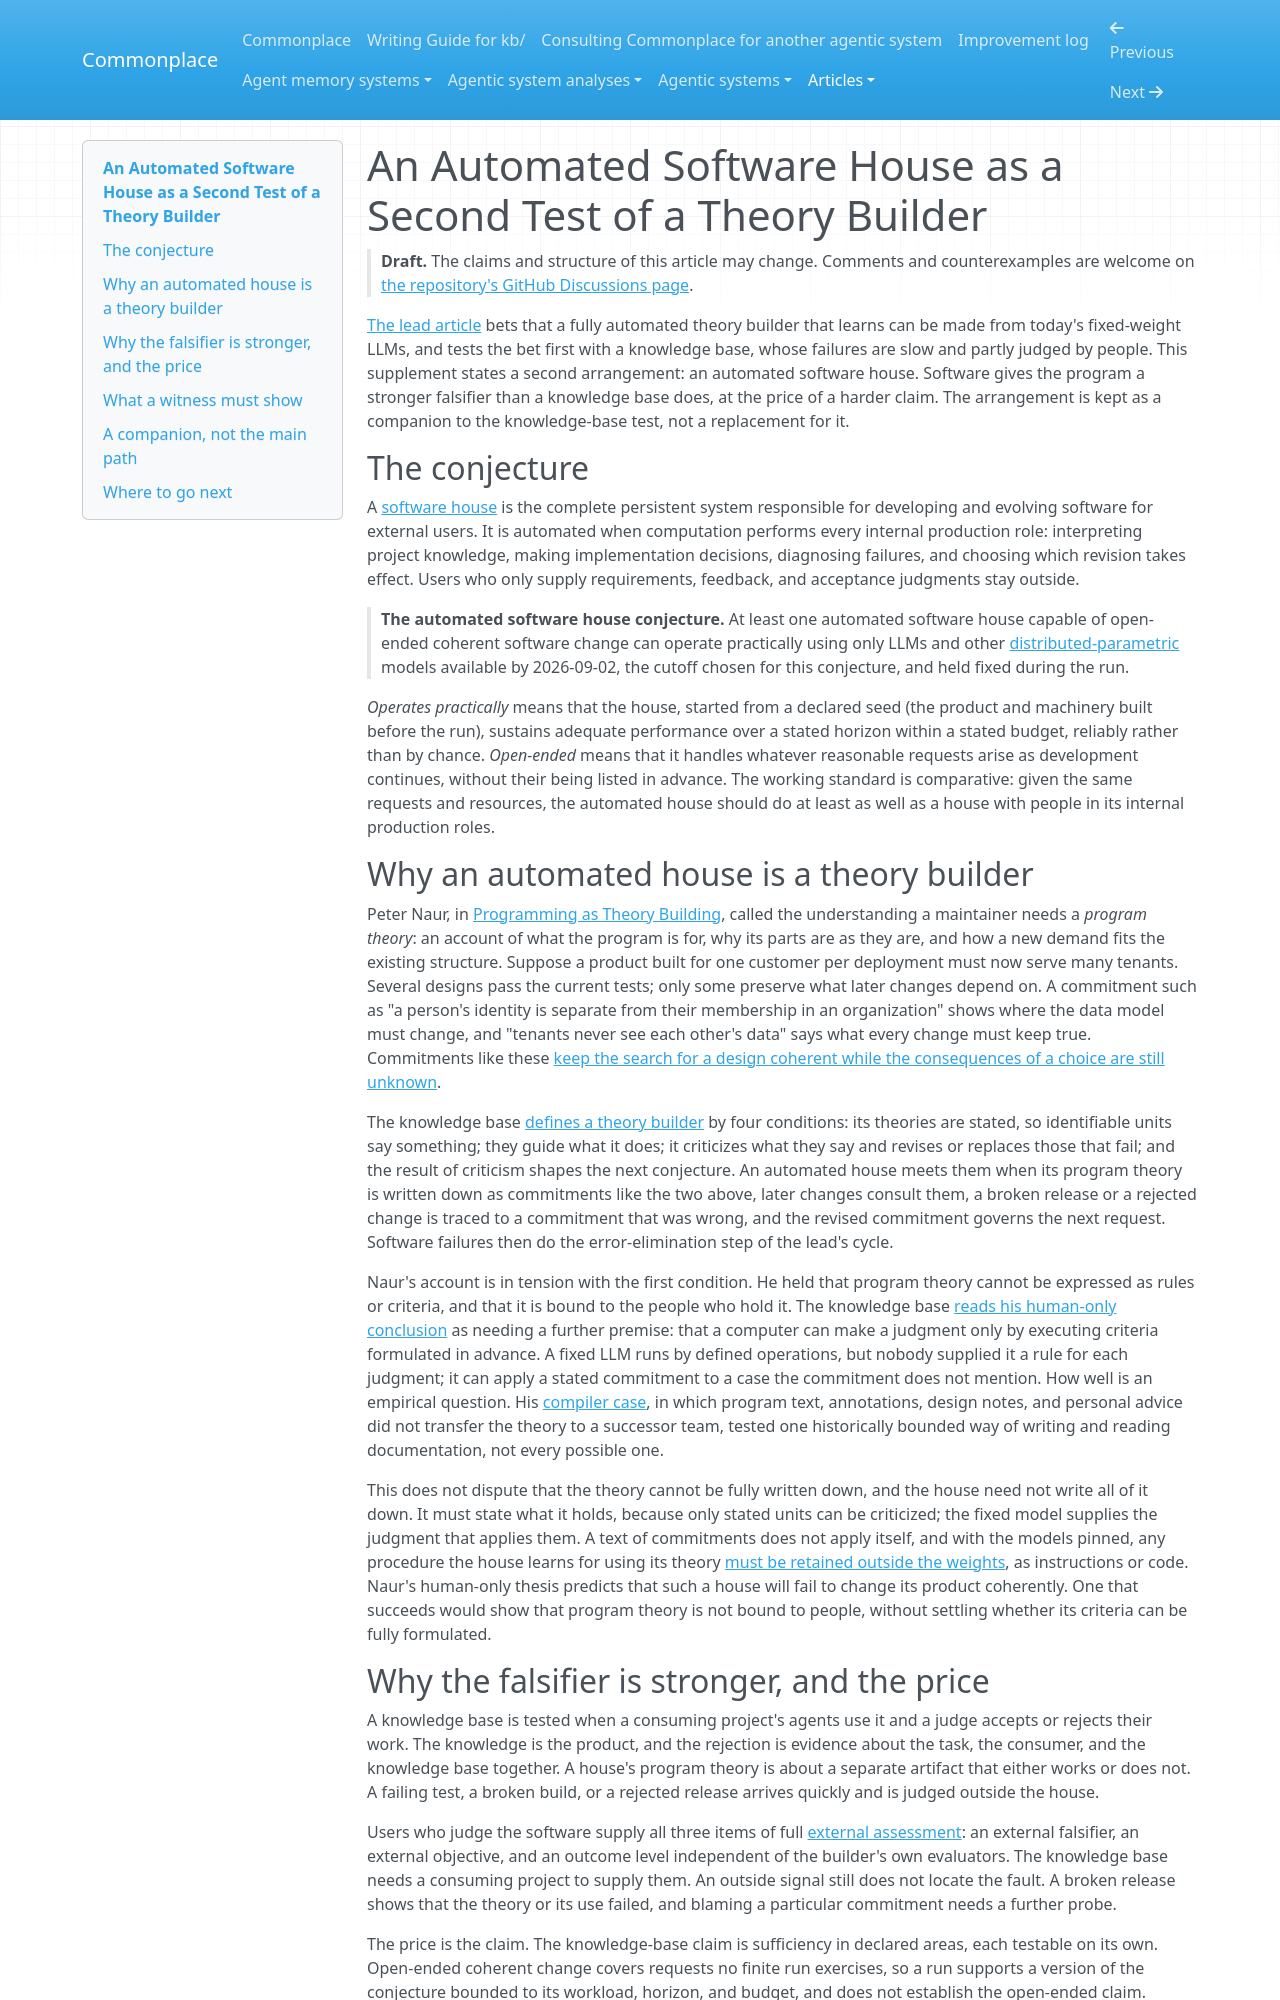

repository: zby/commonplace · page: articles/an-automated-software-house-as-a-second-test-of-a-theory-builder/index.html · generator: mkdocs

---
description: "Supplement: the automated software house conjecture (2026-09-02 fixed models) as a second test of a theory builder; Naur's program theory against the stated-content condition, software's stronger falsifier and harder claim, four witness conditions"
type: articles/types/article.md
status: draft
byline: Zbigniew Lukasiak
source_notes:
  - kb/theory/definitions/software-house.md
  - kb/theory/definitions/theory-builder.md
  - kb/theory/definitions/representational-form.md
  - kb/theory/a-claim-without-external-assessment-carries-three-obligations.md
  - kb/theory/naur-equates-machine-execution-with-formulated-criteria.md
  - kb/theory/naurs-compiler-case-tests-one-documentation-and-consumption-system.md
  - kb/theory/program-theory-sustains-search-under-delayed-feedback.md
  - kb/theory/retained-theory-intervention-isolates-one-explicit-surface.md
  - kb/theory/a-fixed-model-house-must-retain-missing-procedures-for-theory-use.md
  - kb/theory/new-domains-can-turn-theory-builders-into-software-houses.md
---

# An Automated Software House as a Second Test of a Theory Builder

> **Draft.** The claims and structure of this article may change. Comments
> and counterexamples are welcome on
> [the repository's GitHub Discussions page](https://github.com/zby/commonplace/discussions).

[The lead article](./what-does-a-learning-system-gain-by-retaining-a-theory.md) bets
that a fully automated theory builder that learns can be made from today's
fixed-weight LLMs, and tests the bet first with a knowledge base, whose failures are slow
and partly judged by people. This supplement states a second arrangement: an
automated software house. Software gives the program a stronger falsifier
than a knowledge base does, at the price of a harder claim. The arrangement
is kept as a companion to the knowledge-base test, not a replacement for it.

## The conjecture

A [software house](../theory/definitions/software-house.md) is the complete
persistent system responsible for developing and evolving software for
external users. It is automated when computation performs every internal
production role: interpreting project knowledge, making implementation
decisions, diagnosing failures, and choosing which revision takes effect.
Users who only supply requirements, feedback, and acceptance judgments stay
outside.

> **The automated software house conjecture.** At least one automated
> software house capable of open-ended coherent software change can operate
> practically using only LLMs and other
> [distributed-parametric](../theory/definitions/representational-form.md)
> models available by 2026-09-02, the cutoff chosen for this conjecture, and
> held fixed during the run.

*Operates practically* means that the house, started from a declared seed
(the product and machinery built before the run), sustains adequate
performance over a stated horizon within a stated budget, reliably rather
than by chance. *Open-ended* means that it handles whatever reasonable
requests arise as development continues, without their being listed in
advance. The working standard is comparative: given the same requests and
resources, the automated house should do at least as well as a house with
people in its internal production roles.

## Why an automated house is a theory builder

Peter Naur, in
[Programming as Theory Building](https://doi.org/10.1016/0165-6074(85)90032-8),
called the understanding a maintainer needs a *program theory*: an account
of what the program is for, why its parts are as they are, and how a new
demand fits the existing structure. Suppose a product built for one customer
per deployment must now serve many tenants. Several designs pass the current
tests; only some preserve what later changes depend on. A commitment
such as "a person's identity is separate from their membership in an
organization" shows where the data model must change, and "tenants never see
each other's data" says what every change must keep true. Commitments like
these [keep the search for a design coherent while the consequences of a
choice are still unknown](../theory/program-theory-sustains-search-under-delayed-feedback.md).

The knowledge base [defines a theory builder](../theory/definitions/theory-builder.md)
by four conditions: its theories are stated, so identifiable units say
something; they guide what it does; it criticizes what they say and revises
or replaces those that fail; and the result of criticism shapes the next
conjecture. An automated house meets them when its program theory is written
down as commitments like the two above, later changes consult them, a broken
release or a rejected change is traced to a commitment that was wrong, and the
revised commitment governs the next request. Software failures then do the
error-elimination step of the lead's cycle.

Naur's account is in tension with the first condition. He held that program theory cannot
be expressed as rules or criteria, and that it is bound to the people who
hold it. The knowledge base
[reads his human-only conclusion](../theory/naur-equates-machine-execution-with-formulated-criteria.md)
as needing a further premise: that a computer can make a judgment only by
executing criteria formulated in advance. A fixed LLM runs by defined operations,
but nobody supplied it a rule for each judgment; it can apply a stated
commitment to a case the commitment does not mention. How well is an
empirical question. His
[compiler case](../theory/naurs-compiler-case-tests-one-documentation-and-consumption-system.md),
in which program text, annotations, design notes, and personal advice did not
transfer the theory to a successor team, tested one historically bounded way
of writing and reading documentation, not every possible one.

This does not dispute that the theory cannot be fully written down, and the
house need not write all of it down. It must state what
it holds, because only stated units can be criticized; the fixed model
supplies the judgment that applies them. A text of commitments does not apply
itself, and with the models pinned, any procedure the house learns for using
its theory [must be retained outside the weights](../theory/a-fixed-model-house-must-retain-missing-procedures-for-theory-use.md),
as instructions or code. Naur's human-only thesis predicts that such a house
will fail to change its product coherently. One that succeeds would show that
program theory is not bound to people, without settling whether its criteria
can be fully formulated.
